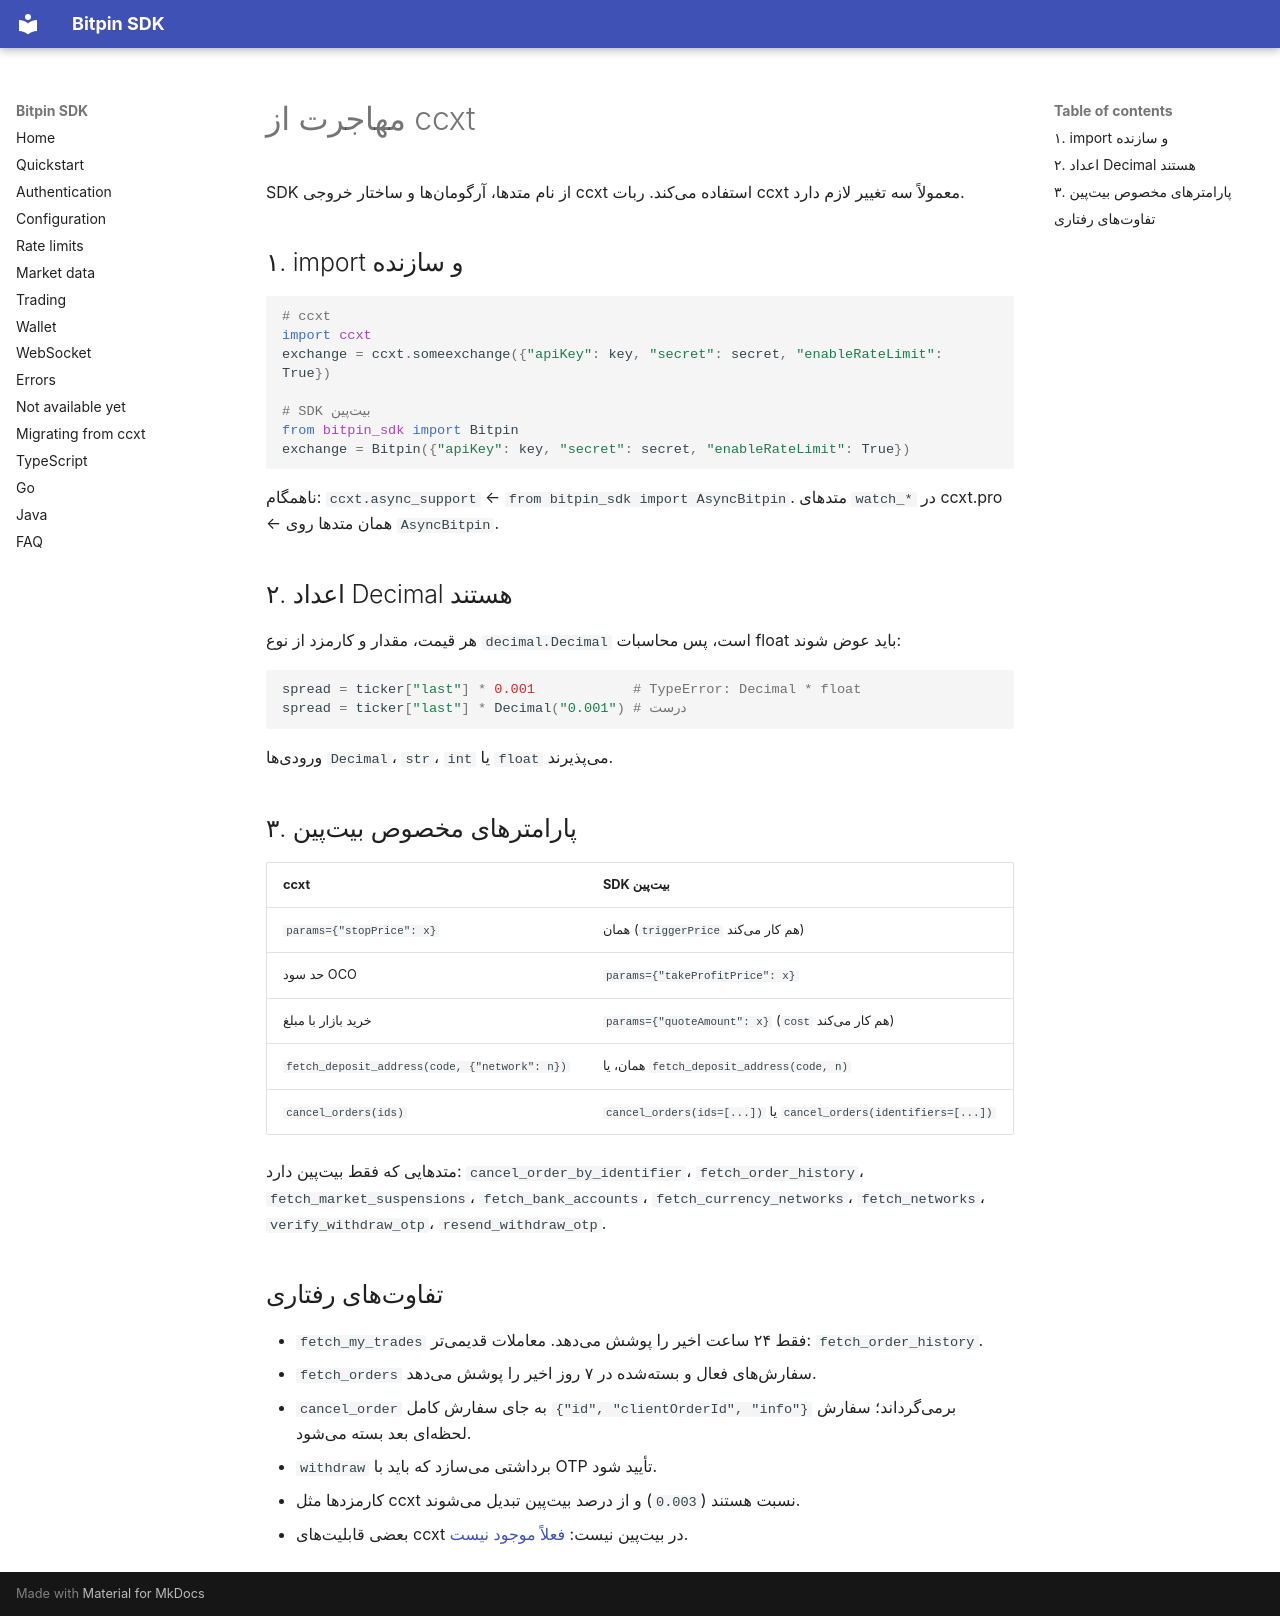

repository: bitpin-dev/bitpin-sdk · page: fa/migrating-from-ccxt/index.html · generator: mkdocs

# مهاجرت از ccxt

SDK از نام متدها، آرگومانها و ساختار خروجی ccxt استفاده میکند. ربات ccxt معمولاً سه تغییر لازم دارد.

## ۱. import و سازنده

```python
# ccxt
import ccxt
exchange = ccxt.someexchange({"apiKey": key, "secret": secret, "enableRateLimit": True})

# SDK بیتپین
from bitpin_sdk import Bitpin
exchange = Bitpin({"apiKey": key, "secret": secret, "enableRateLimit": True})
```

ناهمگام: `ccxt.async_support` ← `from bitpin_sdk import AsyncBitpin`. متدهای `watch_*` در ccxt.pro ← همان متدها روی `AsyncBitpin`.

## ۲. اعداد Decimal هستند

هر قیمت، مقدار و کارمزد از نوع `decimal.Decimal` است، پس محاسبات float باید عوض شوند:

```python
spread = ticker["last"] * 0.001            # TypeError: Decimal * float
spread = ticker["last"] * Decimal("0.001") # درست
```

ورودیها `Decimal`، `str`، `int` یا `float` میپذیرند.

## ۳. پارامترهای مخصوص بیتپین

| ccxt | SDK بیتپین |
|---|---|
| `params={"stopPrice": x}` | همان (`triggerPrice` هم کار میکند) |
| حد سود OCO | `params={"takeProfitPrice": x}` |
| خرید بازار با مبلغ | `params={"quoteAmount": x}` (`cost` هم کار میکند) |
| `fetch_deposit_address(code, {"network": n})` | همان، یا `fetch_deposit_address(code, n)` |
| `cancel_orders(ids)` | `cancel_orders(ids=[...])` یا `cancel_orders(identifiers=[...])` |

متدهایی که فقط بیتپین دارد: `cancel_order_by_identifier`، `fetch_order_history`، `fetch_market_suspensions`، `fetch_bank_accounts`، `fetch_currency_networks`، `fetch_networks`، `verify_withdraw_otp`، `resend_withdraw_otp`.

## تفاوتهای رفتاری

- `fetch_my_trades` فقط ۲۴ ساعت اخیر را پوشش میدهد. معاملات قدیمیتر: `fetch_order_history`.
- `fetch_orders` سفارشهای فعال و بستهشده در ۷ روز اخیر را پوشش میدهد.
- `cancel_order` به جای سفارش کامل `{"id", "clientOrderId", "info"}` برمیگرداند؛ سفارش لحظهای بعد بسته میشود.
- `withdraw` برداشتی میسازد که باید با OTP تأیید شود.
- کارمزدها مثل ccxt نسبت هستند (`0.003`) و از درصد بیتپین تبدیل میشوند.
- بعضی قابلیتهای ccxt در بیتپین نیست: [فعلاً موجود نیست](not-supported.md).
